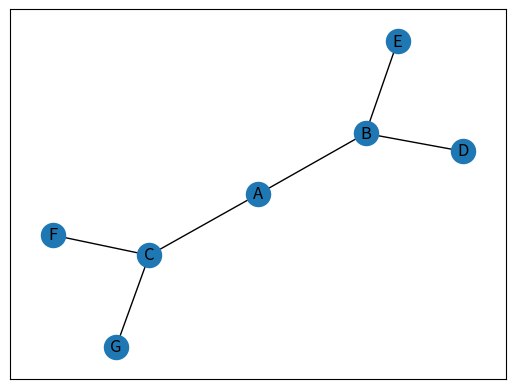
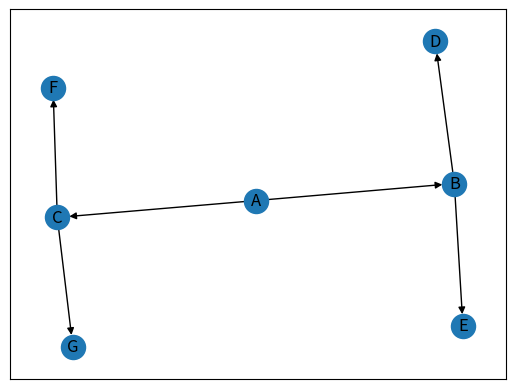
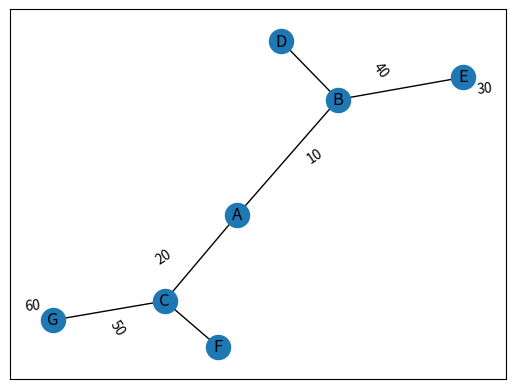

Here is the Python script that generated these plots, in order:
# -*- coding: utf-8 -*-
'''
networkx 文档
https://networkx.org/documentation/latest/reference/index.html
'''

import networkx as nx
from matplotlib import pyplot as plt

if __name__ == '__main__':
    # 无向图
    G = nx.Graph()
    G.add_edges_from([('A', 'B'), ('A', 'C'), ('B', 'D'), ('B', 'E'), ('C', 'F'), ('C', 'G')])
    nx.draw_networkx(G)
    plt.show()

    # 有向图
    DG = nx.DiGraph()
    DG.add_edges_from([('A', 'B'), ('A', 'C'), ('B', 'D'), ('B', 'E'), ('C', 'F'), ('C', 'G')])
    nx.draw_networkx(DG)
    plt.show()

    # 加权图
    # 在 networkx 中，图的边用一个包含起点和终点节点的元组以及一个指定边权重的字典来定义的
    WG = nx.Graph()
    WG.add_edges_from([('A', 'B', {"weight": 10}), ('A', 'C', {"weight": 20}),
                       ('B', 'D', {"weight": 30}), ('B', 'E', {"weight": 40}),
                       ('C', 'F', {"weight": 50}), ('C', 'G', {"weight": 60})])
    labels = nx.get_edge_attributes(WG, 'weight')
    nx.draw_networkx(WG)
    nx.draw_networkx_edge_labels(WG, pos=nx.spring_layout(WG), edge_labels=labels)
    plt.show()

    # 简化加权图
    WG = nx.Graph()
    edges=[['A', 'B',1],
           ['B', 'D',2],
           ['C', 'F',3]]
    G.add_weighted_edges_from(edges)
    print('nodes:')
    print(G.number_of_nodes())
    print('edges:')
    print(G.number_of_edges())

    # 入度 出度
    G = nx.Graph()
    G.add_edges_from([('A', 'B'), ('A', 'C'), ('B', 'D'), ('B', 'E'), ('C', 'F'), ('C', 'G')])
    print(f"deg(A) = {G.degree['A']}")
    DG = nx.DiGraph()
    DG.add_edges_from([('A', 'B'), ('A', 'C'), ('B', 'D'), ('B', 'E'), ('C', 'F'), ('C', 'G')])
    print(f"deg^-(A) = {DG.in_degree['A']}")
    print(f"deg^+(A) = {DG.out_degree['A']}")
